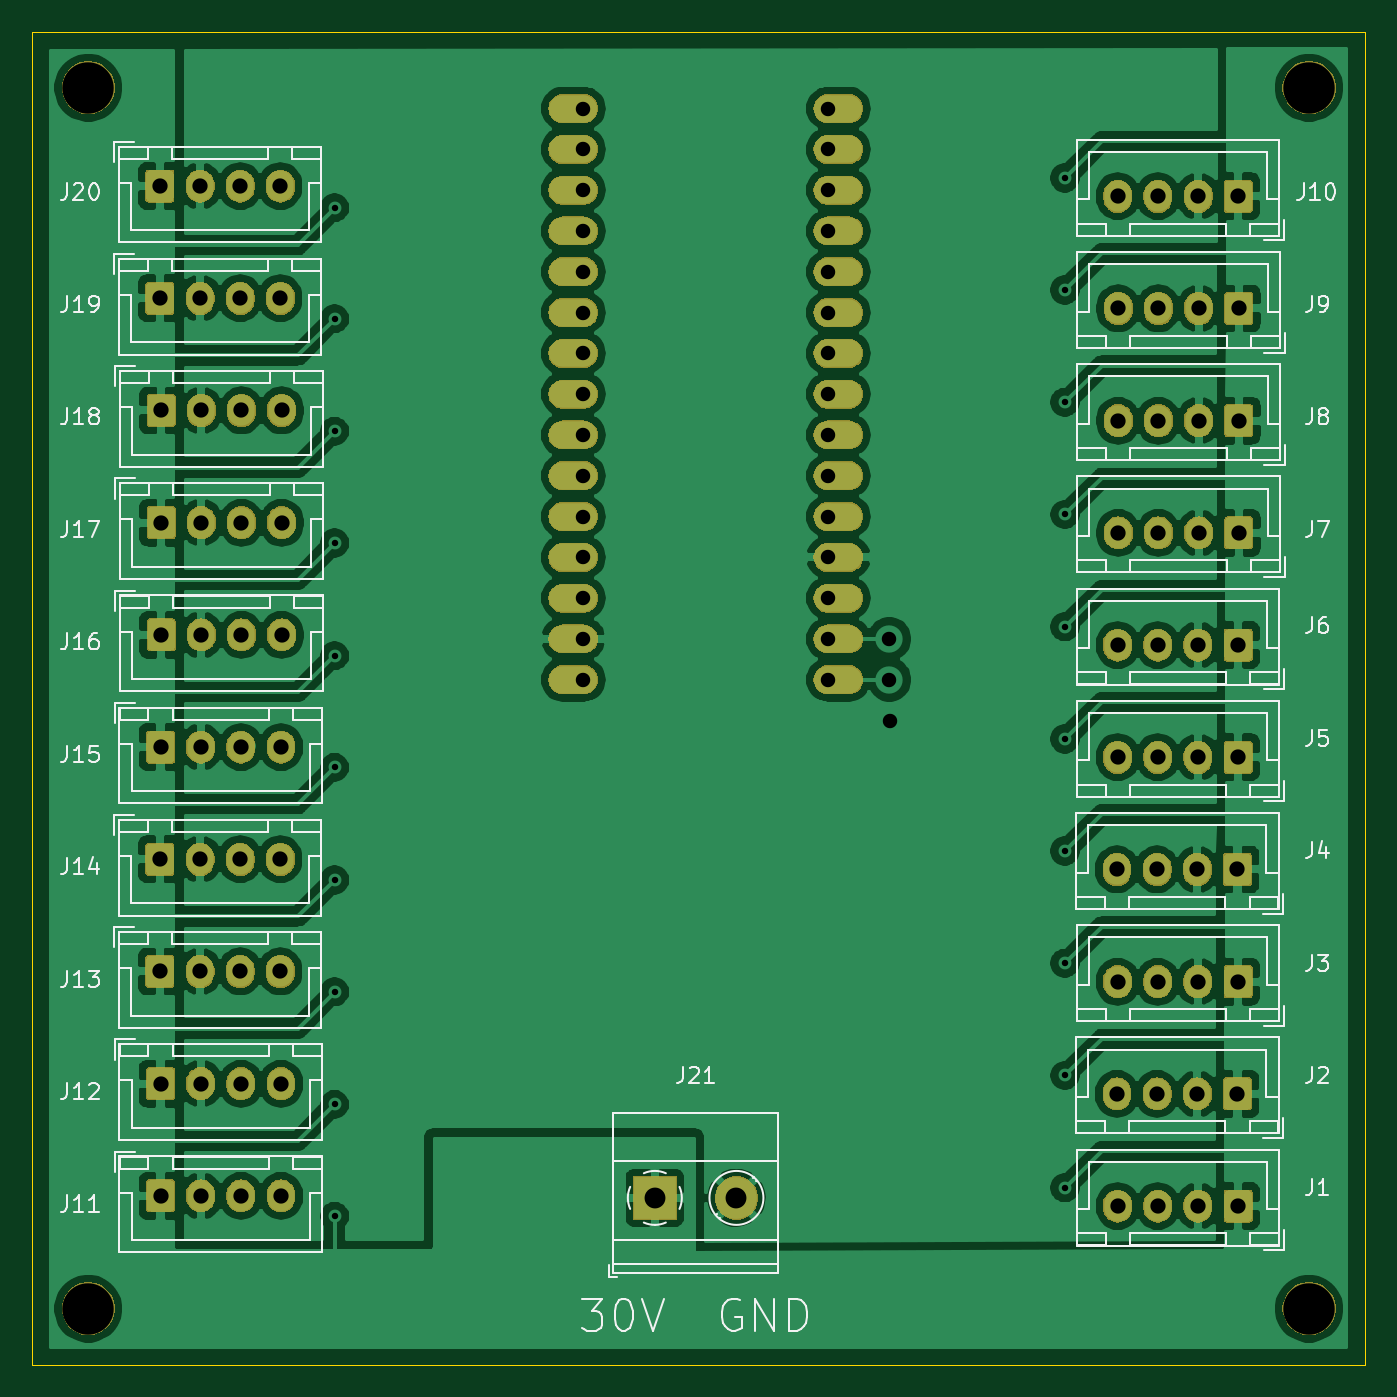
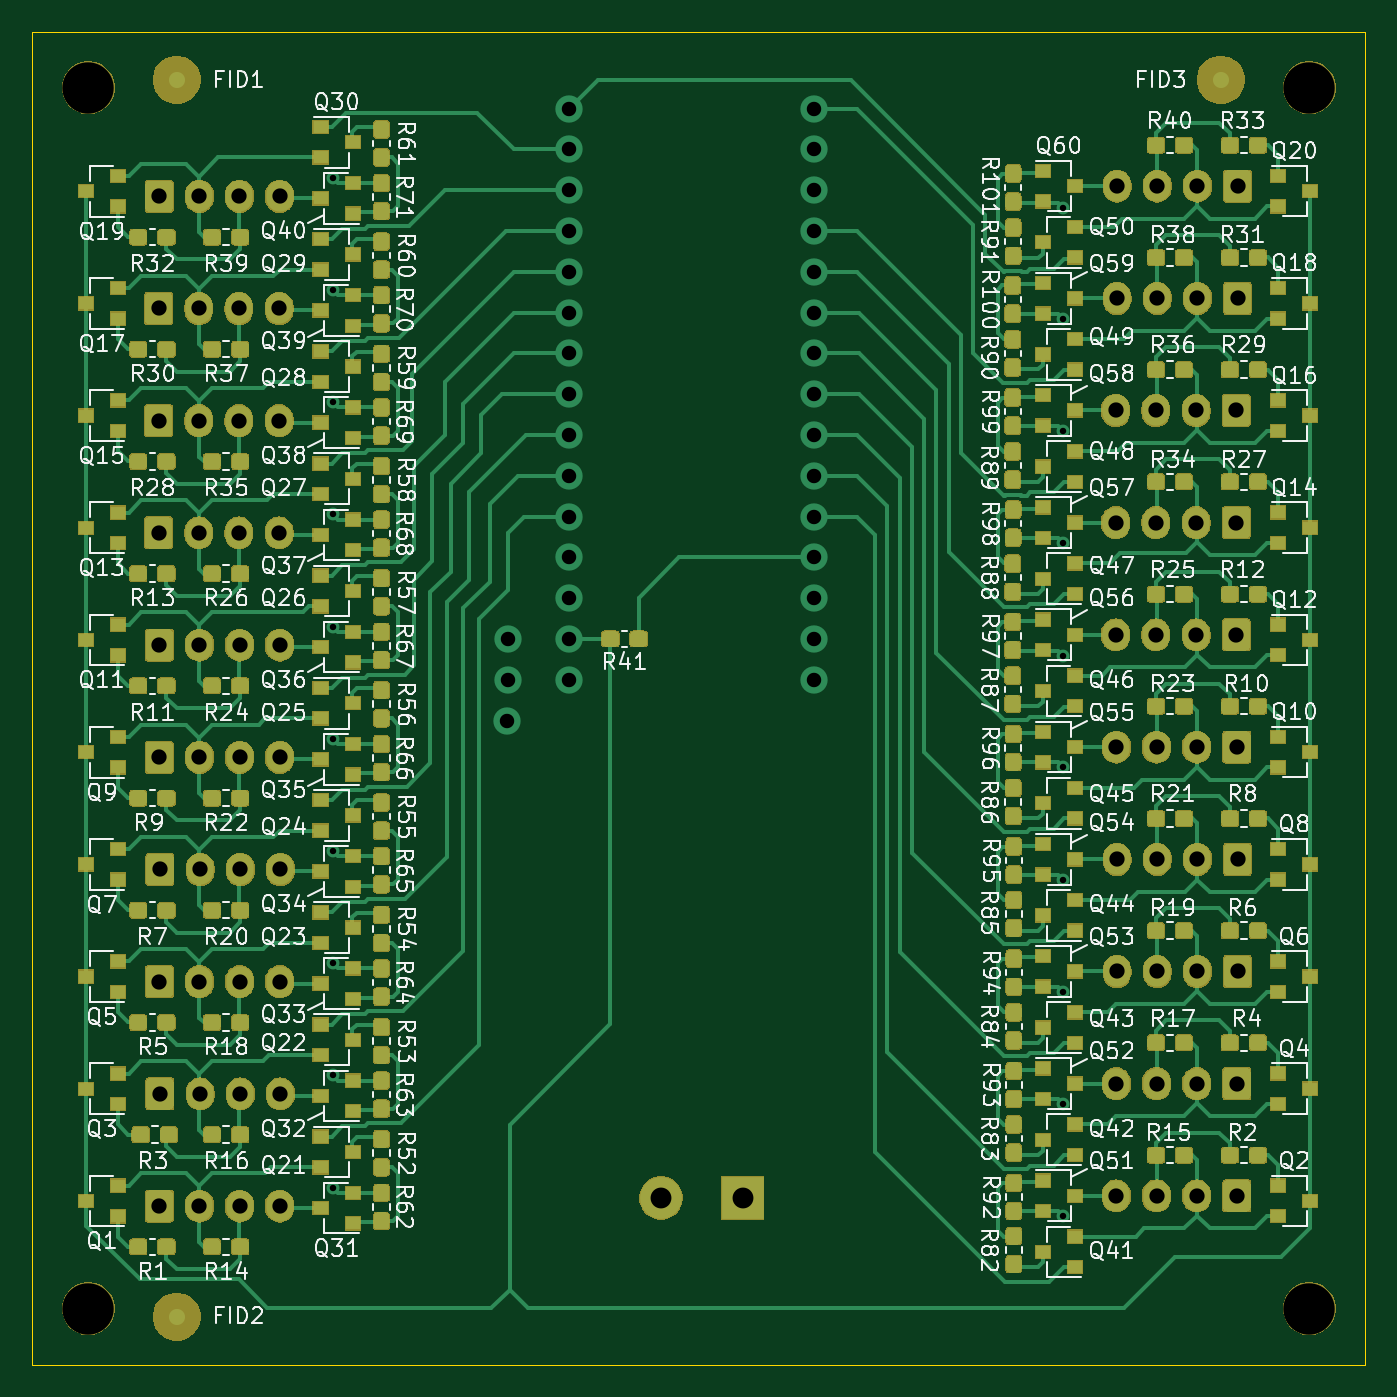
Circuit board: 11 layer files. Board 83.0 x 83.0 mm.
- bottom_copper: siplace_feeder_controller-B_Cu.gbl (387487 bytes)
- bottom_mask: siplace_feeder_controller-B_Mask.gbs (274553 bytes)
- paste: siplace_feeder_controller-B_Paste.gbp (287414 bytes)
- bottom_silk: siplace_feeder_controller-B_SilkS.gbo (506372 bytes)
- outline: siplace_feeder_controller-Edge_Cuts.gm1 (698 bytes)
- top_copper: siplace_feeder_controller-F_Cu.gtl (269033 bytes)
- top_mask: siplace_feeder_controller-F_Mask.gts (123850 bytes)
- paste: siplace_feeder_controller-F_Paste.gtp (507 bytes)
- top_silk: siplace_feeder_controller-F_SilkS.gto (79961 bytes)
- drill: siplace_feeder_controller-NPTH.drl (340 bytes)
- drill: siplace_feeder_controller-PTH.drl (2589 bytes)

=== bottom_copper: siplace_feeder_controller-B_Cu.gbl (387487 bytes, source omitted) ===
=== bottom_mask: siplace_feeder_controller-B_Mask.gbs (274553 bytes, source omitted) ===
=== paste: siplace_feeder_controller-B_Paste.gbp (287414 bytes, source omitted) ===
=== bottom_silk: siplace_feeder_controller-B_SilkS.gbo (506372 bytes, source omitted) ===
=== outline: siplace_feeder_controller-Edge_Cuts.gm1 ===
G04 #@! TF.GenerationSoftware,KiCad,Pcbnew,(5.1.5)-3*
G04 #@! TF.CreationDate,2020-01-24T13:47:52-08:00*
G04 #@! TF.ProjectId,siplace_feeder_controller,7369706c-6163-4655-9f66-65656465725f,rev?*
G04 #@! TF.SameCoordinates,Original*
G04 #@! TF.FileFunction,Profile,NP*
%FSLAX46Y46*%
G04 Gerber Fmt 4.6, Leading zero omitted, Abs format (unit mm)*
G04 Created by KiCad (PCBNEW (5.1.5)-3) date 2020-01-24 13:47:52*
%MOMM*%
%LPD*%
G04 APERTURE LIST*
%ADD10C,0.050000*%
G04 APERTURE END LIST*
D10*
X149000000Y-61000000D02*
X66000000Y-61000000D01*
X149000000Y-144000000D02*
X149000000Y-61000000D01*
X66000000Y-144000000D02*
X149000000Y-144000000D01*
X66000000Y-61000000D02*
X66000000Y-144000000D01*
M02*

=== top_copper: siplace_feeder_controller-F_Cu.gtl (269033 bytes, source omitted) ===
=== top_mask: siplace_feeder_controller-F_Mask.gts (123850 bytes, source omitted) ===
=== paste: siplace_feeder_controller-F_Paste.gtp ===
G04 #@! TF.GenerationSoftware,KiCad,Pcbnew,(5.1.5)-3*
G04 #@! TF.CreationDate,2020-01-24T13:47:52-08:00*
G04 #@! TF.ProjectId,siplace_feeder_controller,7369706c-6163-4655-9f66-65656465725f,rev?*
G04 #@! TF.SameCoordinates,Original*
G04 #@! TF.FileFunction,Paste,Top*
G04 #@! TF.FilePolarity,Positive*
%FSLAX46Y46*%
G04 Gerber Fmt 4.6, Leading zero omitted, Abs format (unit mm)*
G04 Created by KiCad (PCBNEW (5.1.5)-3) date 2020-01-24 13:47:52*
%MOMM*%
%LPD*%
G04 APERTURE LIST*
G04 APERTURE END LIST*
M02*

=== top_silk: siplace_feeder_controller-F_SilkS.gto (79961 bytes, source omitted) ===
=== drill: siplace_feeder_controller-NPTH.drl ===
M48
; DRILL file {KiCad (5.1.5)-3} date 1/24/2020 1:47:41 PM
; FORMAT={-:-/ absolute / metric / decimal}
; #@! TF.CreationDate,2020-01-24T13:47:41-08:00
; #@! TF.GenerationSoftware,Kicad,Pcbnew,(5.1.5)-3
; #@! TF.FileFunction,NonPlated,1,2,NPTH
FMAT,2
METRIC
T1C3.200
%
G90
G05
T1
X69.5Y-64.5
X145.5Y-64.5
X145.5Y-140.5
X69.5Y-140.5
T0
M30

=== drill: siplace_feeder_controller-PTH.drl ===
M48
; DRILL file {KiCad (5.1.5)-3} date 1/24/2020 1:47:41 PM
; FORMAT={-:-/ absolute / metric / decimal}
; #@! TF.CreationDate,2020-01-24T13:47:41-08:00
; #@! TF.GenerationSoftware,Kicad,Pcbnew,(5.1.5)-3
; #@! TF.FileFunction,Plated,1,2,PTH
FMAT,2
METRIC
T1C0.400
T2C0.900
T3C0.950
T4C1.300
%
G90
G05
T1
X84.836Y-71.958
X84.836Y-78.867
X84.836Y-85.877
X84.836Y-92.837
X84.836Y-99.847
X84.836Y-106.807
X84.836Y-113.817
X84.836Y-120.777
X84.836Y-127.787
X84.836Y-134.747
X130.302Y-70.104
X130.302Y-77.089
X130.302Y-84.074
X130.302Y-91.059
X130.302Y-98.044
X130.302Y-105.029
X130.302Y-112.014
X130.302Y-118.999
X130.302Y-125.984
X130.302Y-132.969
T2
X100.33Y-65.786
X100.33Y-68.326
X100.33Y-70.866
X100.33Y-73.406
X100.33Y-75.946
X100.33Y-78.486
X100.33Y-81.026
X100.33Y-83.566
X100.33Y-86.106
X100.33Y-88.646
X100.33Y-91.186
X100.33Y-93.726
X100.33Y-96.266
X100.33Y-98.806
X100.33Y-101.346
X115.57Y-65.786
X115.57Y-68.326
X115.57Y-70.866
X115.57Y-73.406
X115.57Y-75.946
X115.57Y-78.486
X115.57Y-81.026
X115.57Y-83.566
X115.57Y-86.106
X115.57Y-88.646
X115.57Y-91.186
X115.57Y-93.726
X115.57Y-96.266
X115.57Y-98.806
X115.57Y-101.346
X119.38Y-98.806
X119.38Y-101.346
X119.425Y-103.886
T3
X133.627Y-78.232
X136.127Y-78.232
X138.627Y-78.232
X141.127Y-78.232
X73.962Y-70.612
X76.462Y-70.612
X78.962Y-70.612
X81.462Y-70.612
X74.042Y-91.567
X76.542Y-91.567
X79.042Y-91.567
X81.542Y-91.567
X133.547Y-127.127
X136.047Y-127.127
X138.547Y-127.127
X141.047Y-127.127
X133.587Y-134.112
X136.087Y-134.112
X138.587Y-134.112
X141.087Y-134.112
X133.587Y-120.142
X136.087Y-120.142
X138.587Y-120.142
X141.087Y-120.142
X74.002Y-126.492
X76.502Y-126.492
X79.002Y-126.492
X81.502Y-126.492
X133.627Y-92.202
X136.127Y-92.202
X138.627Y-92.202
X141.127Y-92.202
X133.547Y-113.157
X136.047Y-113.157
X138.547Y-113.157
X141.047Y-113.157
X73.962Y-77.597
X76.462Y-77.597
X78.962Y-77.597
X81.462Y-77.597
X133.587Y-106.172
X136.087Y-106.172
X138.587Y-106.172
X141.087Y-106.172
X133.597Y-71.247
X136.097Y-71.247
X138.597Y-71.247
X141.097Y-71.247
X73.962Y-112.522
X76.462Y-112.522
X78.962Y-112.522
X81.462Y-112.522
X133.587Y-99.187
X136.087Y-99.187
X138.587Y-99.187
X141.087Y-99.187
X73.962Y-119.507
X76.462Y-119.507
X78.962Y-119.507
X81.462Y-119.507
X74.002Y-133.477
X76.502Y-133.477
X79.002Y-133.477
X81.502Y-133.477
X133.627Y-85.217
X136.127Y-85.217
X138.627Y-85.217
X141.127Y-85.217
X74.042Y-98.552
X76.542Y-98.552
X79.042Y-98.552
X81.542Y-98.552
X74.042Y-84.582
X76.542Y-84.582
X79.042Y-84.582
X81.542Y-84.582
X74.002Y-105.537
X76.502Y-105.537
X79.002Y-105.537
X81.502Y-105.537
T4
X104.775Y-133.604
X109.855Y-133.604
T0
M30
